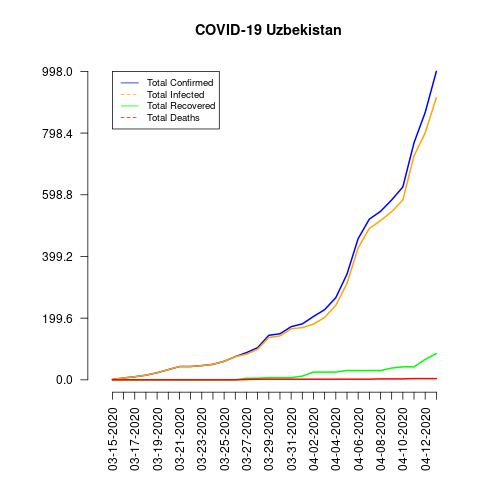

Values plotted in this chart, from the file beside it:
date, total_confirmed, total_deaths, total_recovered, total_infected, mortality_rate, recovery_rate, daily_growth_rate
03-15-2020, 1, 0, 0, 1, 0.0, 0.0, 0
03-16-2020, 6, 0, 0, 6, 0.0, 0.0, 5.0
03-17-2020, 10, 0, 0, 10, 0.0, 0.0, 0.6667
03-18-2020, 15, 0, 0, 15, 0.0, 0.0, 0.5
03-19-2020, 23, 0, 0, 23, 0.0, 0.0, 0.5333
03-20-2020, 33, 0, 0, 33, 0.0, 0.0, 0.4348
03-21-2020, 43, 0, 0, 43, 0.0, 0.0, 0.303
03-22-2020, 43, 0, 0, 43, 0.0, 0.0, 0.0
03-23-2020, 46, 0, 0, 46, 0.0, 0.0, 0.06977
03-24-2020, 50, 0, 0, 50, 0.0, 0.0, 0.08696
03-25-2020, 60, 0, 0, 60, 0.0, 0.0, 0.2
03-26-2020, 75, 0, 0, 75, 0.0, 0.0, 0.25
03-27-2020, 88, 1, 5, 83, 1.14, 5.68, 0.1733
03-28-2020, 104, 2, 5, 99, 1.92, 4.81, 0.1818
03-29-2020, 144, 2, 7, 137, 1.39, 4.86, 0.3846
03-30-2020, 149, 2, 7, 142, 1.34, 4.7, 0.03472
03-31-2020, 172, 2, 7, 165, 1.16, 4.07, 0.1544
04-01-2020, 181, 2, 12, 169, 1.1, 6.63, 0.05233
04-02-2020, 205, 2, 25, 180, 0.98, 12.2, 0.1326
04-03-2020, 227, 2, 25, 202, 0.88, 11.01, 0.1073
04-04-2020, 266, 2, 25, 241, 0.75, 9.4, 0.1718
04-05-2020, 342, 2, 30, 312, 0.58, 8.77, 0.2857
04-06-2020, 457, 2, 30, 427, 0.44, 6.56, 0.3363
04-07-2020, 520, 2, 30, 490, 0.38, 5.77, 0.1379
04-08-2020, 545, 3, 30, 515, 0.55, 5.5, 0.04808
04-09-2020, 582, 3, 38, 544, 0.52, 6.53, 0.06789
04-10-2020, 624, 3, 42, 582, 0.48, 6.73, 0.07216
04-11-2020, 767, 4, 42, 725, 0.52, 5.48, 0.2292
04-12-2020, 865, 4, 66, 799, 0.46, 7.63, 0.1278
04-13-2020, 998, 4, 85, 913, 0.4, 8.52, 0.1538
